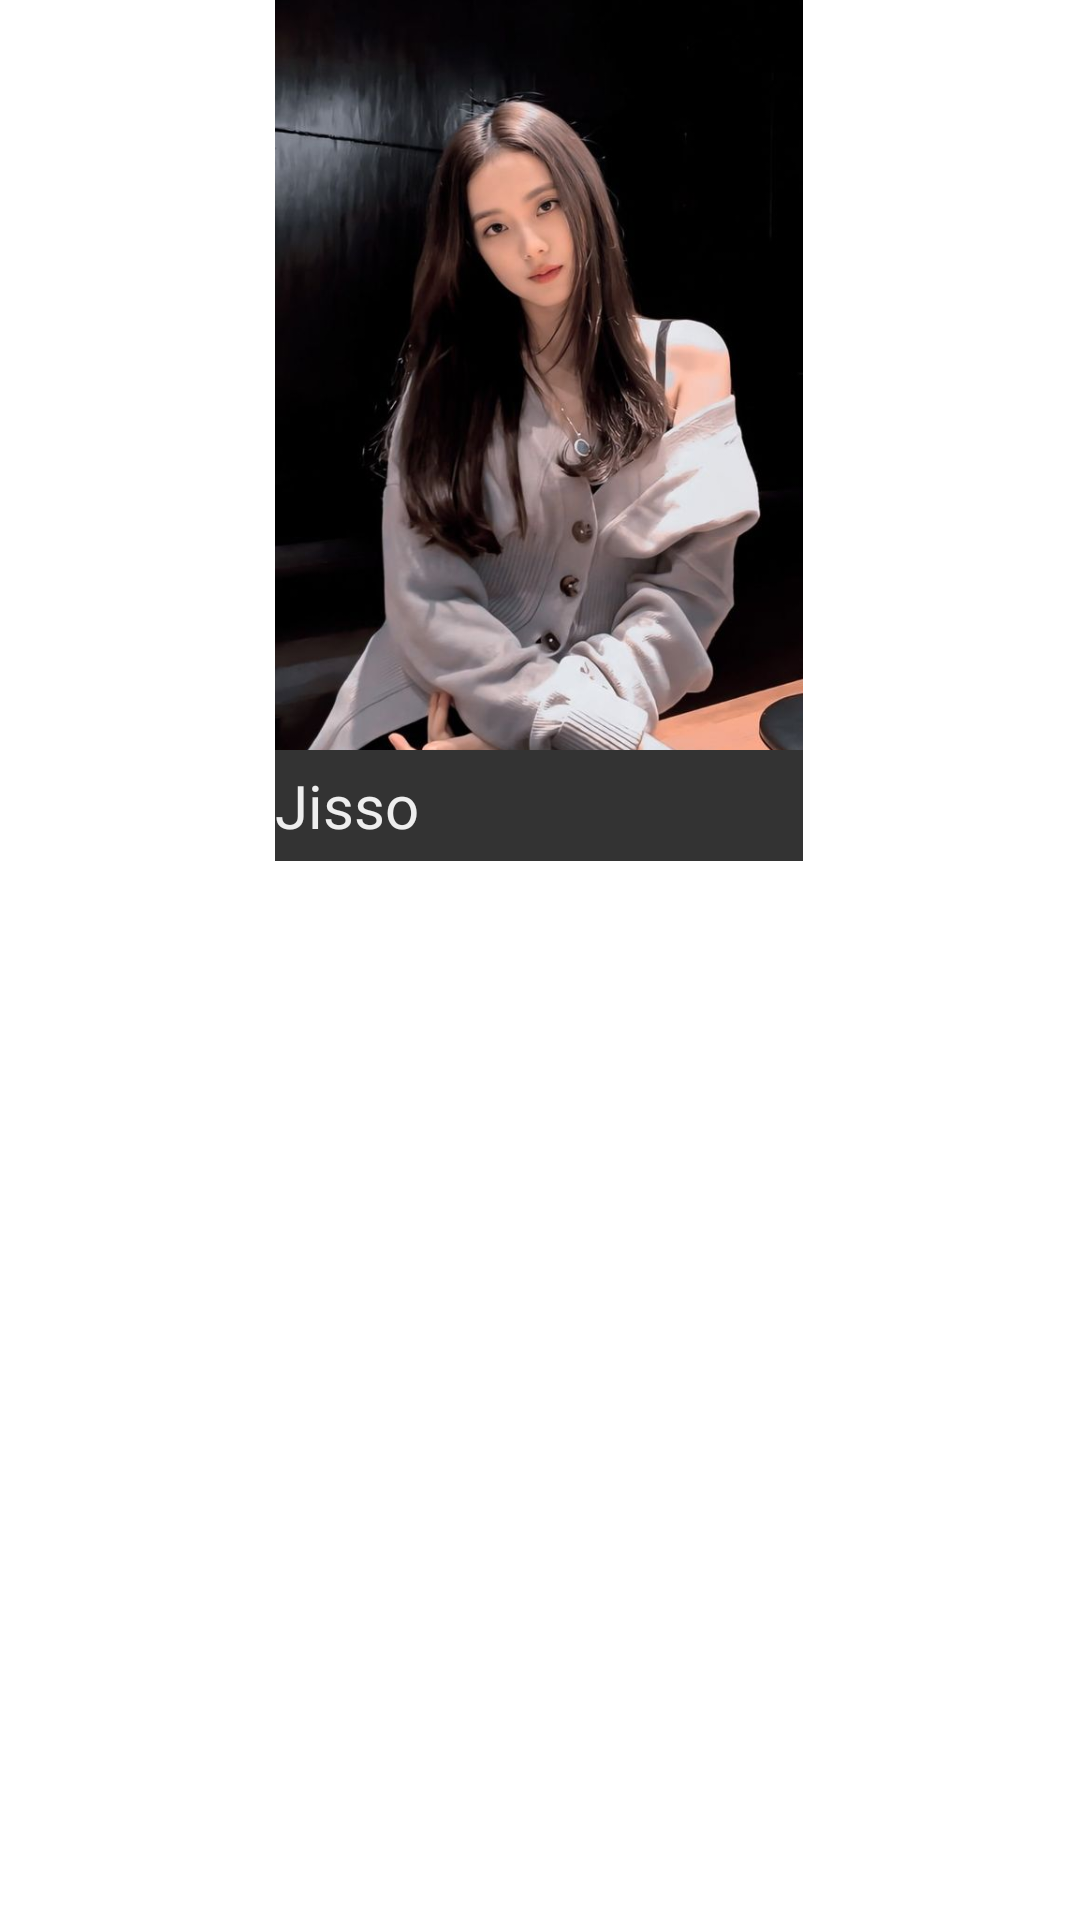

The Android layout XML behind this screen, and the referenced resources:
<!-- AndroidManifest.xml: application theme Theme.Movie -->
<!-- res/layout/grid_movies_layout.xml -->
<?xml version="1.0" encoding="utf-8"?>

<androidx.constraintlayout.widget.ConstraintLayout xmlns:android="http://schemas.android.com/apk/res/android"
    xmlns:app="http://schemas.android.com/apk/res-auto"
    android:layout_width="match_parent"
    android:layout_height="wrap_content"
    android:layout_marginBottom="20dp"
    android:layout_marginEnd="20dp">

    <androidx.cardview.widget.CardView
        android:id="@+id/cardView"
        android:layout_width="wrap_content"
        android:layout_height="wrap_content"
        app:layout_constraintEnd_toEndOf="parent"
        app:layout_constraintHorizontal_bias="0.498"
        app:layout_constraintStart_toStartOf="parent"
        app:layout_constraintTop_toTopOf="parent"
        android:background="@color/black"
        android:backgroundTint="@color/black">
        <LinearLayout
            android:layout_width="wrap_content"
            android:layout_height="wrap_content"
            android:orientation="vertical">

            <ImageView
                android:id="@+id/ivLogoMovie"
                android:layout_width="176dp"
                android:layout_height="250dp"
                android:adjustViewBounds="true"
                android:scaleType="centerCrop"
                android:src="@drawable/jisso" />

            <TextView
                android:id="@+id/tvNameMovie"
                android:layout_width="160dp"
                android:layout_height="wrap_content"
                android:layout_gravity="bottom"
                android:layout_marginVertical="5dp"
                android:layout_marginTop="10dp"
                android:ellipsize="end"
                android:fontFamily="@font/roboto_regular"
                android:gravity="start"
                android:lines="1"
                android:text="Jisso"
                android:textColor="@color/white"
                android:textSize="20dp"
                app:layout_constraintBottom_toBottomOf="parent"
                app:layout_constraintEnd_toEndOf="parent"
                app:layout_constraintStart_toStartOf="parent"
                app:layout_constraintTop_toBottomOf="@+id/cardView" />

        </LinearLayout>

    </androidx.cardview.widget.CardView>



</androidx.constraintlayout.widget.ConstraintLayout>
<!-- resources referenced by this layout -->
<resources>
  <color name="black">#333333</color>
  <color name="white">#EEEEEE</color>
  <!-- drawable jisso: jpg bitmap (drawable, 58787 bytes) -->
  <style name="Theme.Movie" parent="Theme.MaterialComponents.DayNight.NoActionBar">
          
          <item name="colorPrimary">@color/greenSteal</item>
          <item name="colorPrimaryVariant">@color/gray_dark</item>
          <item name="colorOnPrimary">@color/white</item>
          
          <item name="colorSecondary">@color/teal_200</item>
          <item name="colorSecondaryVariant">@color/teal_700</item>
          <item name="colorOnSecondary">@color/gray_dark</item>
          
          <item name="android:statusBarColor" tools:targetApi="l">@color/black</item>
          
      </style>
  <color name="greenSteal">#66806D</color>
  <color name="gray_dark">#A8A8A8</color>
  <color name="teal_200">#FF03DAC5</color>
  <color name="teal_700">#FF018786</color>
</resources>
